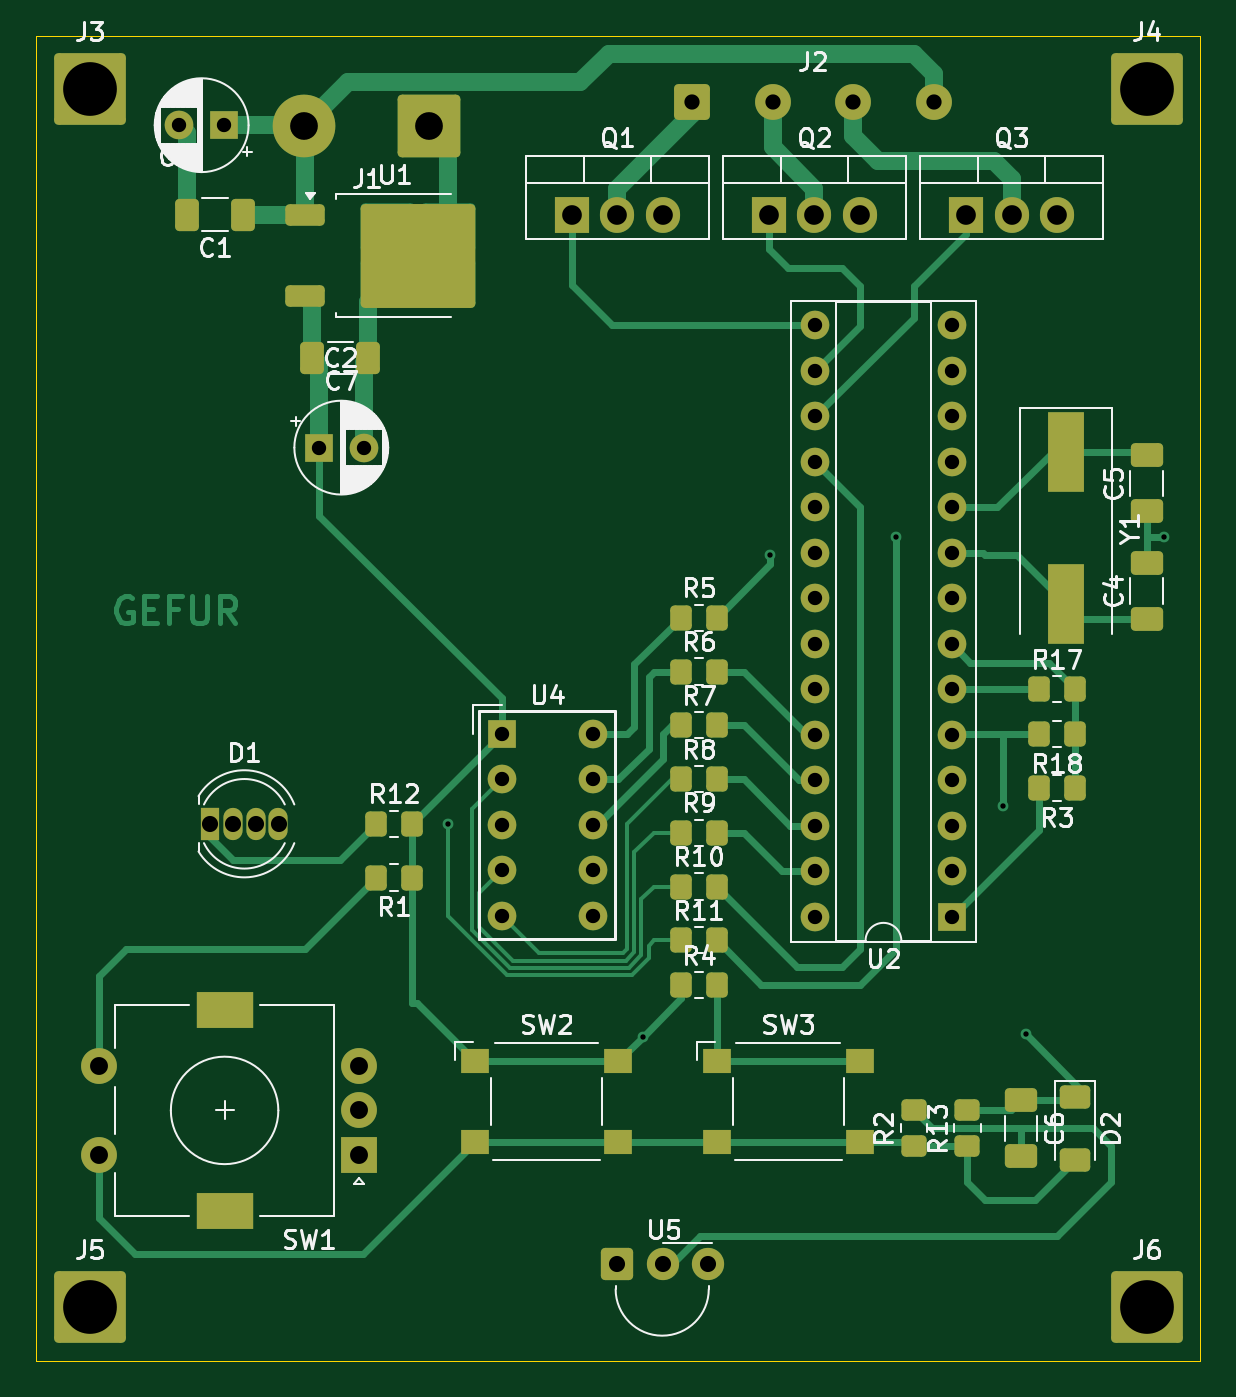
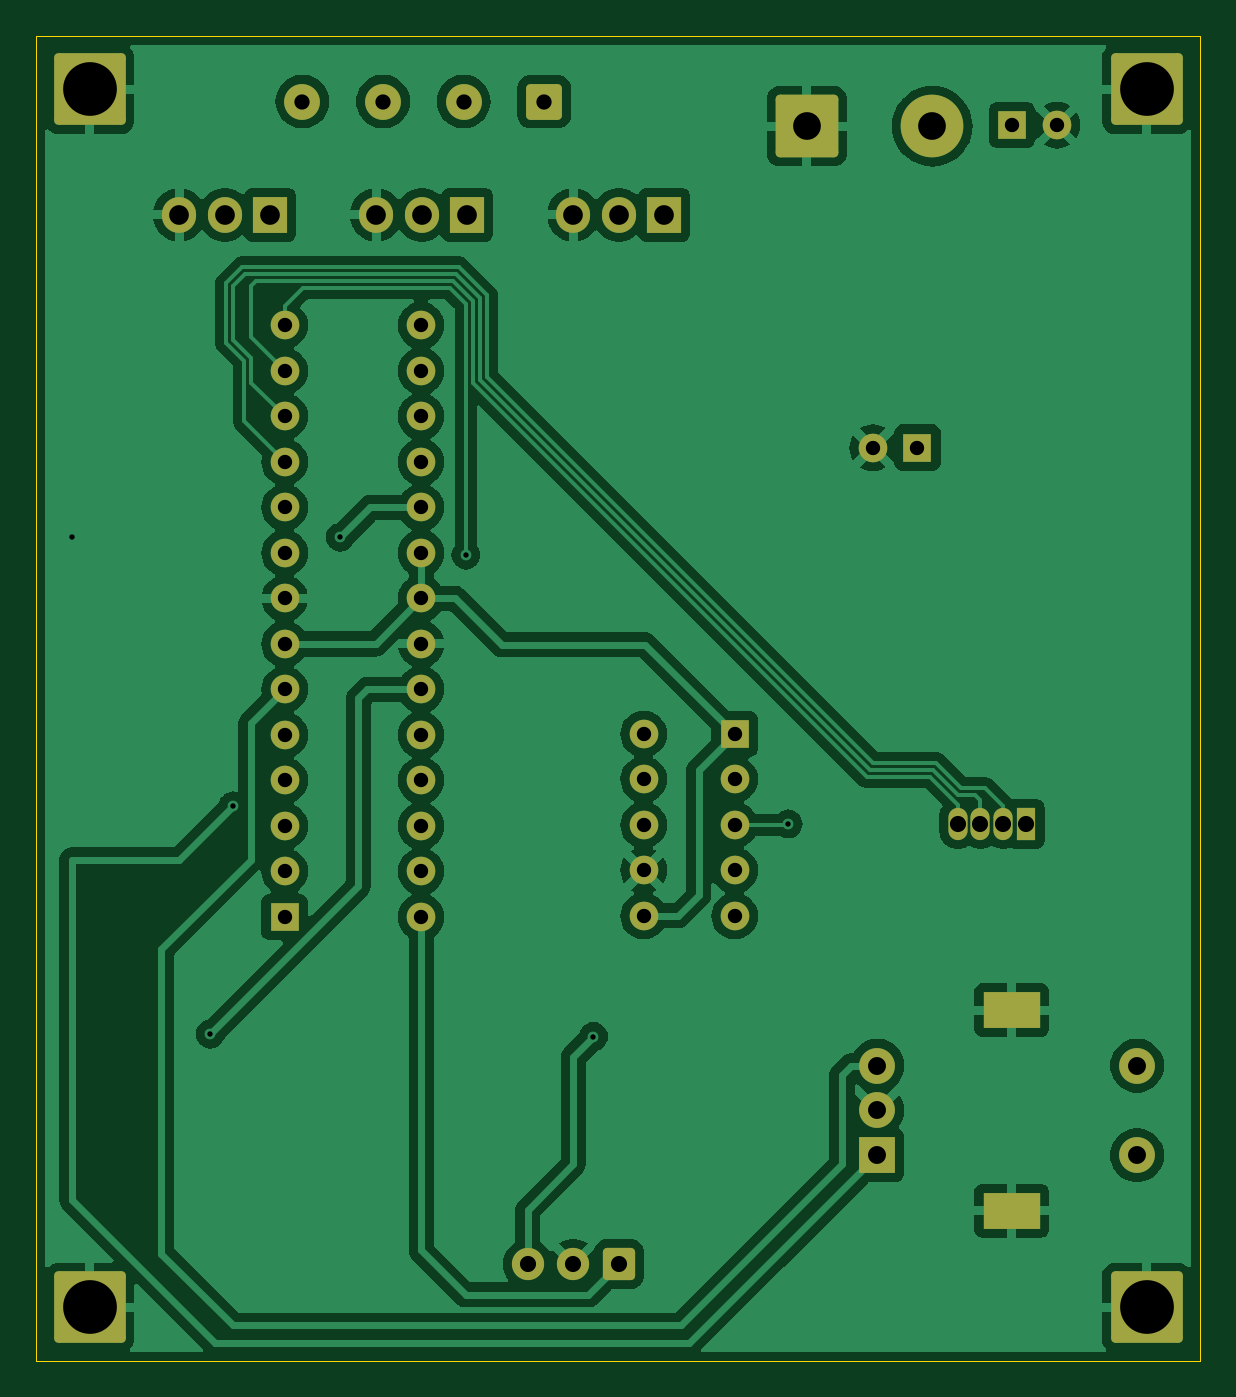
Circuit board: 10 layer files. Board 65.0 x 74.0 mm.
- bottom_copper: DLA OCBEGO-B_Cu.gbr (116516 bytes)
- bottom_mask: DLA OCBEGO-B_Mask.gbr (4018 bytes)
- paste: DLA OCBEGO-B_Paste.gbr (453 bytes)
- bottom_silk: DLA OCBEGO-B_Silkscreen.gbr (454 bytes)
- outline: DLA OCBEGO-Edge_Cuts.gbr (607 bytes)
- top_copper: DLA OCBEGO-F_Cu.gbr (25697 bytes)
- top_mask: DLA OCBEGO-F_Mask.gbr (7080 bytes)
- paste: DLA OCBEGO-F_Paste.gbr (4132 bytes)
- top_silk: DLA OCBEGO-F_Silkscreen.gbr (68688 bytes)
- drill: DLA OCBEGO.drl (2134 bytes)

=== bottom_copper: DLA OCBEGO-B_Cu.gbr (116516 bytes, source omitted) ===
=== bottom_mask: DLA OCBEGO-B_Mask.gbr ===
%TF.GenerationSoftware,KiCad,Pcbnew,8.0.6*%
%TF.CreationDate,2025-02-24T13:58:07+01:00*%
%TF.ProjectId,DLA OCBEGO,444c4120-4f43-4424-9547-4f2e6b696361,rev?*%
%TF.SameCoordinates,Original*%
%TF.FileFunction,Soldermask,Bot*%
%TF.FilePolarity,Negative*%
%FSLAX46Y46*%
G04 Gerber Fmt 4.6, Leading zero omitted, Abs format (unit mm)*
G04 Created by KiCad (PCBNEW 8.0.6) date 2025-02-24 13:58:07*
%MOMM*%
%LPD*%
G01*
G04 APERTURE LIST*
G04 Aperture macros list*
%AMRoundRect*
0 Rectangle with rounded corners*
0 $1 Rounding radius*
0 $2 $3 $4 $5 $6 $7 $8 $9 X,Y pos of 4 corners*
0 Add a 4 corners polygon primitive as box body*
4,1,4,$2,$3,$4,$5,$6,$7,$8,$9,$2,$3,0*
0 Add four circle primitives for the rounded corners*
1,1,$1+$1,$2,$3*
1,1,$1+$1,$4,$5*
1,1,$1+$1,$6,$7*
1,1,$1+$1,$8,$9*
0 Add four rect primitives between the rounded corners*
20,1,$1+$1,$2,$3,$4,$5,0*
20,1,$1+$1,$4,$5,$6,$7,0*
20,1,$1+$1,$6,$7,$8,$9,0*
20,1,$1+$1,$8,$9,$2,$3,0*%
G04 Aperture macros list end*
%ADD10RoundRect,0.250000X-1.750000X-1.750000X1.750000X-1.750000X1.750000X1.750000X-1.750000X1.750000X0*%
%ADD11R,1.905000X2.000000*%
%ADD12O,1.905000X2.000000*%
%ADD13R,2.000000X2.000000*%
%ADD14C,2.000000*%
%ADD15R,3.200000X2.000000*%
%ADD16RoundRect,0.250000X-0.750000X-0.750000X0.750000X-0.750000X0.750000X0.750000X-0.750000X0.750000X0*%
%ADD17R,1.600000X1.600000*%
%ADD18C,1.600000*%
%ADD19O,1.600000X1.600000*%
%ADD20RoundRect,0.250200X-0.649800X-0.649800X0.649800X-0.649800X0.649800X0.649800X-0.649800X0.649800X0*%
%ADD21C,1.800000*%
%ADD22RoundRect,0.250002X1.499998X1.499998X-1.499998X1.499998X-1.499998X-1.499998X1.499998X-1.499998X0*%
%ADD23C,3.500000*%
%ADD24R,1.070000X1.800000*%
%ADD25O,1.070000X1.800000*%
G04 APERTURE END LIST*
D10*
%TO.C,J6*%
X135000000Y-133000000D03*
%TD*%
%TO.C,J5*%
X76000000Y-133000000D03*
%TD*%
%TO.C,J4*%
X135000000Y-65000000D03*
%TD*%
%TO.C,J3*%
X76000000Y-65000000D03*
%TD*%
D11*
%TO.C,Q1*%
X102920000Y-72000000D03*
D12*
X105460000Y-72000000D03*
X108000000Y-72000000D03*
%TD*%
D13*
%TO.C,SW1*%
X91030977Y-124500000D03*
D14*
X91030977Y-119500000D03*
X91030977Y-122000000D03*
D15*
X83530977Y-127600000D03*
X83530977Y-116400000D03*
D14*
X76530977Y-119500000D03*
X76530977Y-124500000D03*
%TD*%
D16*
%TO.C,J2*%
X109620761Y-65681049D03*
D14*
X114120761Y-65681049D03*
X118620761Y-65681049D03*
X123120761Y-65681049D03*
%TD*%
D17*
%TO.C,C7*%
X88794888Y-85000000D03*
D18*
X91294888Y-85000000D03*
%TD*%
D17*
%TO.C,U2*%
X124120000Y-111200000D03*
D19*
X124120000Y-108660000D03*
X124120000Y-106120000D03*
X124120000Y-103580000D03*
X124120000Y-101040000D03*
X124120000Y-98500000D03*
X124120000Y-95960000D03*
X124120000Y-93420000D03*
X124120000Y-90880000D03*
X124120000Y-88340000D03*
X124120000Y-85800000D03*
X124120000Y-83260000D03*
X124120000Y-80720000D03*
X124120000Y-78180000D03*
X116500000Y-78180000D03*
X116500000Y-80720000D03*
X116500000Y-83260000D03*
X116500000Y-85800000D03*
X116500000Y-88340000D03*
X116500000Y-90880000D03*
X116500000Y-93420000D03*
X116500000Y-95960000D03*
X116500000Y-98500000D03*
X116500000Y-101040000D03*
X116500000Y-103580000D03*
X116500000Y-106120000D03*
X116500000Y-108660000D03*
X116500000Y-111200000D03*
%TD*%
D11*
%TO.C,Q3*%
X124920000Y-72000000D03*
D12*
X127460000Y-72000000D03*
X130000000Y-72000000D03*
%TD*%
D17*
%TO.C,C3*%
X83500000Y-67000000D03*
D18*
X81000000Y-67000000D03*
%TD*%
D20*
%TO.C,U5*%
X105460000Y-130575000D03*
D21*
X108000000Y-130575000D03*
X110540000Y-130575000D03*
%TD*%
D22*
%TO.C,J1*%
X94960000Y-67055000D03*
D23*
X87960000Y-67055000D03*
%TD*%
D17*
%TO.C,U4*%
X99000000Y-100982500D03*
D18*
X99000000Y-103522500D03*
X99000000Y-106062500D03*
X99000000Y-108602500D03*
X99000000Y-111142500D03*
X104080000Y-111142500D03*
X104080000Y-108602500D03*
X104080000Y-106062500D03*
X104080000Y-103522500D03*
X104080000Y-100982500D03*
%TD*%
D24*
%TO.C,D1*%
X82730000Y-106000000D03*
D25*
X84000000Y-106000000D03*
X85270000Y-106000000D03*
X86540000Y-106000000D03*
%TD*%
D11*
%TO.C,Q2*%
X113920000Y-72000000D03*
D12*
X116460000Y-72000000D03*
X119000000Y-72000000D03*
%TD*%
M02*

=== paste: DLA OCBEGO-B_Paste.gbr ===
%TF.GenerationSoftware,KiCad,Pcbnew,8.0.6*%
%TF.CreationDate,2025-02-24T13:58:07+01:00*%
%TF.ProjectId,DLA OCBEGO,444c4120-4f43-4424-9547-4f2e6b696361,rev?*%
%TF.SameCoordinates,Original*%
%TF.FileFunction,Paste,Bot*%
%TF.FilePolarity,Positive*%
%FSLAX46Y46*%
G04 Gerber Fmt 4.6, Leading zero omitted, Abs format (unit mm)*
G04 Created by KiCad (PCBNEW 8.0.6) date 2025-02-24 13:58:07*
%MOMM*%
%LPD*%
G01*
G04 APERTURE LIST*
G04 APERTURE END LIST*
M02*

=== bottom_silk: DLA OCBEGO-B_Silkscreen.gbr ===
%TF.GenerationSoftware,KiCad,Pcbnew,8.0.6*%
%TF.CreationDate,2025-02-24T13:58:07+01:00*%
%TF.ProjectId,DLA OCBEGO,444c4120-4f43-4424-9547-4f2e6b696361,rev?*%
%TF.SameCoordinates,Original*%
%TF.FileFunction,Legend,Bot*%
%TF.FilePolarity,Positive*%
%FSLAX46Y46*%
G04 Gerber Fmt 4.6, Leading zero omitted, Abs format (unit mm)*
G04 Created by KiCad (PCBNEW 8.0.6) date 2025-02-24 13:58:07*
%MOMM*%
%LPD*%
G01*
G04 APERTURE LIST*
G04 APERTURE END LIST*
M02*

=== outline: DLA OCBEGO-Edge_Cuts.gbr ===
%TF.GenerationSoftware,KiCad,Pcbnew,8.0.6*%
%TF.CreationDate,2025-02-24T13:58:07+01:00*%
%TF.ProjectId,DLA OCBEGO,444c4120-4f43-4424-9547-4f2e6b696361,rev?*%
%TF.SameCoordinates,Original*%
%TF.FileFunction,Profile,NP*%
%FSLAX46Y46*%
G04 Gerber Fmt 4.6, Leading zero omitted, Abs format (unit mm)*
G04 Created by KiCad (PCBNEW 8.0.6) date 2025-02-24 13:58:07*
%MOMM*%
%LPD*%
G01*
G04 APERTURE LIST*
%TA.AperFunction,Profile*%
%ADD10C,0.050000*%
%TD*%
G04 APERTURE END LIST*
D10*
X73000000Y-62000000D02*
X138000000Y-62000000D01*
X138000000Y-136000000D01*
X73000000Y-136000000D01*
X73000000Y-62000000D01*
M02*

=== top_copper: DLA OCBEGO-F_Cu.gbr (25697 bytes, source omitted) ===
=== top_mask: DLA OCBEGO-F_Mask.gbr (7080 bytes, source omitted) ===
=== paste: DLA OCBEGO-F_Paste.gbr ===
%TF.GenerationSoftware,KiCad,Pcbnew,8.0.6*%
%TF.CreationDate,2025-02-24T13:58:07+01:00*%
%TF.ProjectId,DLA OCBEGO,444c4120-4f43-4424-9547-4f2e6b696361,rev?*%
%TF.SameCoordinates,Original*%
%TF.FileFunction,Paste,Top*%
%TF.FilePolarity,Positive*%
%FSLAX46Y46*%
G04 Gerber Fmt 4.6, Leading zero omitted, Abs format (unit mm)*
G04 Created by KiCad (PCBNEW 8.0.6) date 2025-02-24 13:58:07*
%MOMM*%
%LPD*%
G01*
G04 APERTURE LIST*
G04 Aperture macros list*
%AMRoundRect*
0 Rectangle with rounded corners*
0 $1 Rounding radius*
0 $2 $3 $4 $5 $6 $7 $8 $9 X,Y pos of 4 corners*
0 Add a 4 corners polygon primitive as box body*
4,1,4,$2,$3,$4,$5,$6,$7,$8,$9,$2,$3,0*
0 Add four circle primitives for the rounded corners*
1,1,$1+$1,$2,$3*
1,1,$1+$1,$4,$5*
1,1,$1+$1,$6,$7*
1,1,$1+$1,$8,$9*
0 Add four rect primitives between the rounded corners*
20,1,$1+$1,$2,$3,$4,$5,0*
20,1,$1+$1,$4,$5,$6,$7,0*
20,1,$1+$1,$6,$7,$8,$9,0*
20,1,$1+$1,$8,$9,$2,$3,0*%
G04 Aperture macros list end*
%ADD10RoundRect,0.250000X-0.350000X-0.450000X0.350000X-0.450000X0.350000X0.450000X-0.350000X0.450000X0*%
%ADD11R,2.000000X4.500000*%
%ADD12R,1.600000X1.400000*%
%ADD13RoundRect,0.250000X0.450000X-0.350000X0.450000X0.350000X-0.450000X0.350000X-0.450000X-0.350000X0*%
%ADD14RoundRect,0.250000X0.350000X0.450000X-0.350000X0.450000X-0.350000X-0.450000X0.350000X-0.450000X0*%
%ADD15RoundRect,0.250000X-0.650000X0.412500X-0.650000X-0.412500X0.650000X-0.412500X0.650000X0.412500X0*%
%ADD16RoundRect,0.250000X0.412500X0.650000X-0.412500X0.650000X-0.412500X-0.650000X0.412500X-0.650000X0*%
%ADD17RoundRect,0.250000X-0.850000X-0.350000X0.850000X-0.350000X0.850000X0.350000X-0.850000X0.350000X0*%
%ADD18RoundRect,0.250000X-1.275000X-1.125000X1.275000X-1.125000X1.275000X1.125000X-1.275000X1.125000X0*%
%ADD19RoundRect,0.250000X0.650000X-0.412500X0.650000X0.412500X-0.650000X0.412500X-0.650000X-0.412500X0*%
%ADD20RoundRect,0.250000X-0.412500X-0.650000X0.412500X-0.650000X0.412500X0.650000X-0.412500X0.650000X0*%
%ADD21RoundRect,0.250000X-0.600000X0.400000X-0.600000X-0.400000X0.600000X-0.400000X0.600000X0.400000X0*%
G04 APERTURE END LIST*
D10*
%TO.C,R7*%
X109000000Y-100500000D03*
X111000000Y-100500000D03*
%TD*%
D11*
%TO.C,Y1*%
X130500000Y-85250000D03*
X130500000Y-93750000D03*
%TD*%
D12*
%TO.C,SW3*%
X111000000Y-119250000D03*
X119000000Y-119250000D03*
X111000000Y-123750000D03*
X119000000Y-123750000D03*
%TD*%
D10*
%TO.C,R10*%
X109000000Y-109500000D03*
X111000000Y-109500000D03*
%TD*%
D13*
%TO.C,R13*%
X125000000Y-124000000D03*
X125000000Y-122000000D03*
%TD*%
D14*
%TO.C,R18*%
X131000000Y-101000000D03*
X129000000Y-101000000D03*
%TD*%
D13*
%TO.C,R2*%
X122000000Y-124000000D03*
X122000000Y-122000000D03*
%TD*%
D15*
%TO.C,C6*%
X128000000Y-121437500D03*
X128000000Y-124562500D03*
%TD*%
D10*
%TO.C,R8*%
X109000000Y-103500000D03*
X111000000Y-103500000D03*
%TD*%
D14*
%TO.C,R1*%
X94000000Y-109000000D03*
X92000000Y-109000000D03*
%TD*%
D10*
%TO.C,R12*%
X92000000Y-106000000D03*
X94000000Y-106000000D03*
%TD*%
%TO.C,R11*%
X109000000Y-112500000D03*
X111000000Y-112500000D03*
%TD*%
D16*
%TO.C,C1*%
X84562500Y-72000000D03*
X81437500Y-72000000D03*
%TD*%
D10*
%TO.C,R6*%
X109000000Y-97500000D03*
X111000000Y-97500000D03*
%TD*%
%TO.C,R4*%
X109000000Y-115000000D03*
X111000000Y-115000000D03*
%TD*%
D17*
%TO.C,U1*%
X88000000Y-72000000D03*
D18*
X92625000Y-72755000D03*
X92625000Y-75805000D03*
X95975000Y-72755000D03*
X95975000Y-75805000D03*
D17*
X88000000Y-76560000D03*
%TD*%
D10*
%TO.C,R9*%
X109000000Y-106500000D03*
X111000000Y-106500000D03*
%TD*%
D19*
%TO.C,C5*%
X135000000Y-88562500D03*
X135000000Y-85437500D03*
%TD*%
D10*
%TO.C,R17*%
X129000000Y-98471556D03*
X131000000Y-98471556D03*
%TD*%
D20*
%TO.C,C2*%
X88437500Y-80000000D03*
X91562500Y-80000000D03*
%TD*%
D19*
%TO.C,C4*%
X135000000Y-94562500D03*
X135000000Y-91437500D03*
%TD*%
D10*
%TO.C,R5*%
X109000000Y-94500000D03*
X111000000Y-94500000D03*
%TD*%
D14*
%TO.C,R3*%
X131000000Y-104000000D03*
X129000000Y-104000000D03*
%TD*%
D21*
%TO.C,D2*%
X131000000Y-121250000D03*
X131000000Y-124750000D03*
%TD*%
D12*
%TO.C,SW2*%
X97500000Y-119250000D03*
X105500000Y-119250000D03*
X97500000Y-123750000D03*
X105500000Y-123750000D03*
%TD*%
M02*

=== top_silk: DLA OCBEGO-F_Silkscreen.gbr (68688 bytes, source omitted) ===
=== drill: DLA OCBEGO.drl ===
M48
; DRILL file {KiCad 8.0.6} date 2025-02-24T13:58:14+0100
; FORMAT={-:-/ absolute / inch / decimal}
; #@! TF.CreationDate,2025-02-24T13:58:14+01:00
; #@! TF.GenerationSoftware,Kicad,Pcbnew,8.0.6
; #@! TF.FileFunction,MixedPlating,1,2
FMAT,2
INCH
; #@! TA.AperFunction,Plated,PTH,ViaDrill
T1C0.0118
; #@! TA.AperFunction,Plated,PTH,ComponentDrill
T2C0.0315
; #@! TA.AperFunction,Plated,PTH,ComponentDrill
T3C0.0335
; #@! TA.AperFunction,Plated,PTH,ComponentDrill
T4C0.0354
; #@! TA.AperFunction,Plated,PTH,ComponentDrill
T5C0.0394
; #@! TA.AperFunction,Plated,PTH,ComponentDrill
T6C0.0433
; #@! TA.AperFunction,Plated,PTH,ComponentDrill
T7C0.0591
; #@! TA.AperFunction,Plated,PTH,ComponentDrill
T8C0.0610
; #@! TA.AperFunction,Plated,PTH,ComponentDrill
T9C0.1181
%
G90
G05
T1
X3.7795Y-4.1732
X4.2077Y-4.6407
X4.4882Y-3.5827
X4.7638Y-3.5433
X5.0Y-4.1339
X5.0496Y-4.6354
X5.3543Y-3.5433
T2
X3.189Y-2.6378
X3.2874Y-2.6378
X3.4959Y-3.3465
X3.5943Y-3.3465
X3.8976Y-3.9757
X3.8976Y-4.0757
X3.8976Y-4.1757
X3.8976Y-4.2757
X3.8976Y-4.3757
X4.0976Y-3.9757
X4.0976Y-4.0757
X4.0976Y-4.1757
X4.0976Y-4.2757
X4.0976Y-4.3757
X4.5866Y-3.078
X4.5866Y-3.178
X4.5866Y-3.278
X4.5866Y-3.378
X4.5866Y-3.478
X4.5866Y-3.578
X4.5866Y-3.678
X4.5866Y-3.778
X4.5866Y-3.878
X4.5866Y-3.978
X4.5866Y-4.078
X4.5866Y-4.178
X4.5866Y-4.278
X4.5866Y-4.378
X4.8866Y-3.078
X4.8866Y-3.178
X4.8866Y-3.278
X4.8866Y-3.378
X4.8866Y-3.478
X4.8866Y-3.578
X4.8866Y-3.678
X4.8866Y-3.778
X4.8866Y-3.878
X4.8866Y-3.978
X4.8866Y-4.078
X4.8866Y-4.178
X4.8866Y-4.278
X4.8866Y-4.378
T3
X4.3158Y-2.5859
X4.4929Y-2.5859
X4.6701Y-2.5859
X4.8473Y-2.5859
T4
X3.2571Y-4.1732
X3.3071Y-4.1732
X3.3571Y-4.1732
X3.4071Y-4.1732
X4.152Y-5.1407
X4.252Y-5.1407
X4.352Y-5.1407
T5
X3.013Y-4.7047
X3.013Y-4.9016
X3.5839Y-4.7047
X3.5839Y-4.8031
X3.5839Y-4.9016
T6
X4.052Y-2.8346
X4.152Y-2.8346
X4.252Y-2.8346
X4.485Y-2.8346
X4.585Y-2.8346
X4.685Y-2.8346
X4.9181Y-2.8346
X5.0181Y-2.8346
X5.1181Y-2.8346
T8
X3.463Y-2.64
X3.7386Y-2.64
T9
X2.9921Y-2.5591
X2.9921Y-5.2362
X5.315Y-2.5591
X5.315Y-5.2362
T7
G00X3.3142Y-4.5827
M15
G01X3.263Y-4.5827
M16
G05
G00X3.3142Y-5.0236
M15
G01X3.263Y-5.0236
M16
G05
M30

